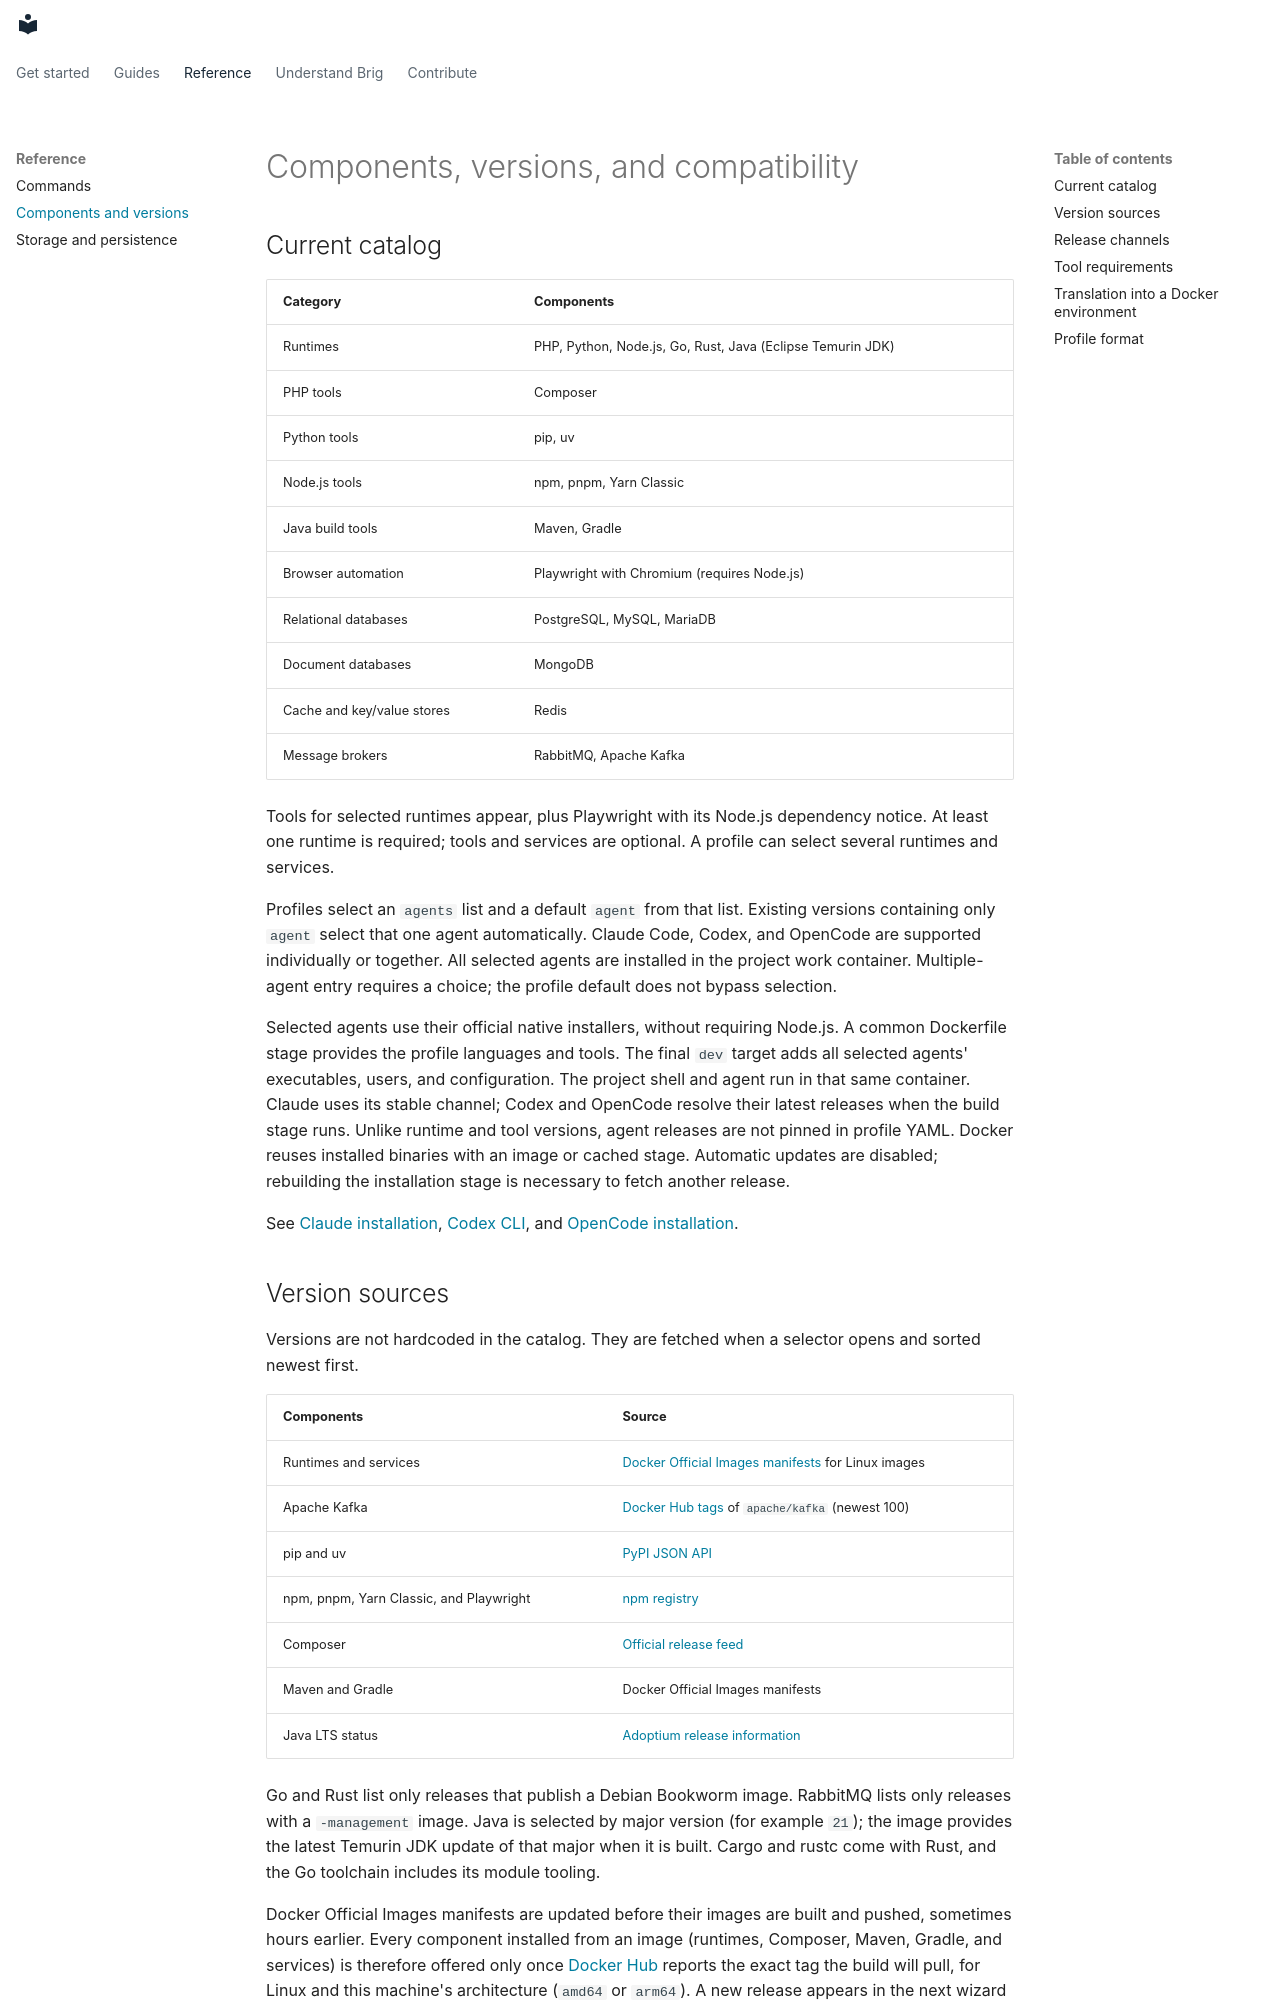

repository: HildegarMedina/brig · page: reference/components/index.html · generator: mkdocs

# Components, versions, and compatibility

## Current catalog

| Category | Components |
| --- | --- |
| Runtimes | PHP, Python, Node.js, Go, Rust, Java (Eclipse Temurin JDK) |
| PHP tools | Composer |
| Python tools | pip, uv |
| Node.js tools | npm, pnpm, Yarn Classic |
| Java build tools | Maven, Gradle |
| Browser automation | Playwright with Chromium (requires Node.js) |
| Relational databases | PostgreSQL, MySQL, MariaDB |
| Document databases | MongoDB |
| Cache and key/value stores | Redis |
| Message brokers | RabbitMQ, Apache Kafka |

Tools for selected runtimes appear, plus Playwright with its Node.js dependency
notice. At least one runtime is required; tools
and services are optional. A profile can select several runtimes and services.

Profiles select an `agents` list and a default `agent` from that list. Existing
versions containing only `agent` select that one agent automatically. Claude Code,
Codex, and OpenCode are supported individually or together. All selected agents
are installed in the project work container. Multiple-agent entry requires a
choice; the profile default does not bypass selection.

Selected agents use their official native installers, without requiring Node.js.
A common Dockerfile stage provides the profile languages and tools. The final
`dev` target adds all selected agents' executables, users, and configuration. The project
shell and agent run in that same container.
Claude uses its stable channel; Codex and OpenCode resolve their latest releases
when the build stage runs. Unlike runtime and tool versions, agent releases are
not pinned in profile YAML. Docker reuses installed binaries with an image or
cached stage. Automatic updates are disabled; rebuilding the installation stage
is necessary to fetch another release.

See [Claude installation](https://code.claude.com/docs/en/setup),
[Codex CLI](https://learn.chatgpt.com/docs/codex/cli), and
[OpenCode installation](https://opencode.ai/docs/).
